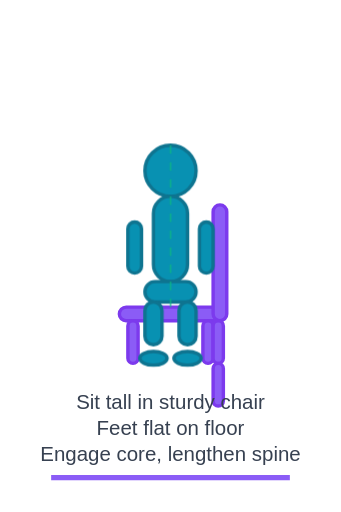
t = 0.00 s
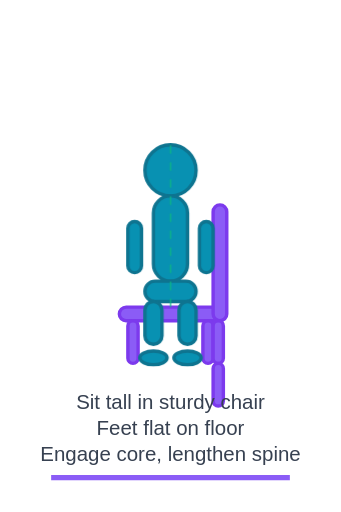
t = 0.50 s
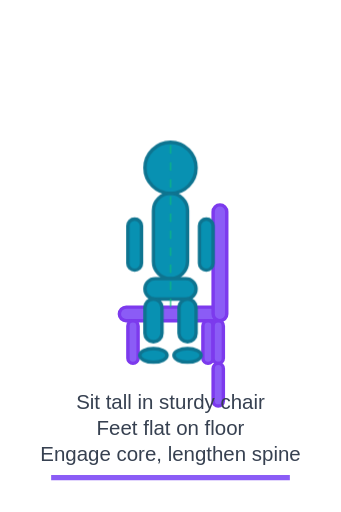
t = 1.50 s
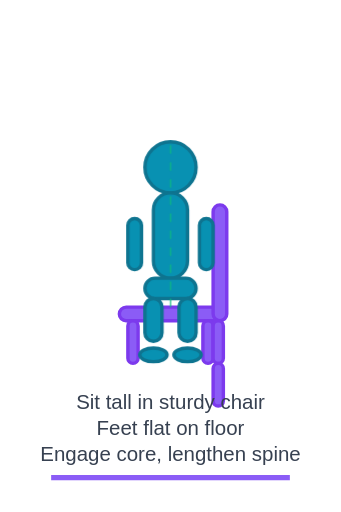
t = 2.00 s
t = 2.50 s: frame unchanged from t = 1.50 s, image omitted
t = 3.50 s: frame unchanged from t = 0.50 s, image omitted

The animated SVG that drew these frames (rendered in a browser with its animation timeline set to each time). Animation: 1 CSS @keyframes rule; one cycle of 4.00 s, repeats indefinitely.

<svg width="200" height="300" viewBox="0 0 200 300" xmlns="http://www.w3.org/2000/svg">
  <!-- Chair-Supported Pose Animation -->
  <defs>
    <style>
      .figure { fill: #0891B2; stroke: #0E7490; stroke-width: 2; }
      .chair { fill: #8B5CF6; stroke: #7C3AED; stroke-width: 2; }
      .posture { animation: posture 4s ease-in-out infinite; }
      @keyframes posture {
        0%, 100% { transform: translateY(0); }
        50% { transform: translateY(-2px); }
      }
    </style>
  </defs>
  
  <!-- Ground line -->
  <line x1="30" y1="280" x2="170" y2="280" stroke="#8B5CF6" stroke-width="3"/>
  
  <!-- Chair -->
  <g class="chair">
    <!-- Chair seat -->
    <rect x="70" y="180" width="60" height="8" rx="4"/>
    <!-- Chair back -->
    <rect x="125" y="120" width="8" height="68" rx="4"/>
    <!-- Chair legs -->
    <rect x="75" y="188" width="6" height="25" rx="3"/>
    <rect x="119" y="188" width="6" height="25" rx="3"/>
    <rect x="125" y="188" width="6" height="25" rx="3"/>
    <rect x="125" y="213" width="6" height="25" rx="3"/>
  </g>
  
  <!-- Figure sitting in chair -->
  <g class="posture">
    <!-- Head -->
    <circle cx="100" cy="100" r="15" class="figure"/>
    
    <!-- Torso (upright) -->
    <rect x="90" y="115" width="20" height="50" rx="10" class="figure"/>
    
    <!-- Arms (relaxed on armrests or lap) -->
    <rect x="75" y="130" width="8" height="30" rx="4" class="figure"/>
    <rect x="117" y="130" width="8" height="30" rx="4" class="figure"/>
    
    <!-- Thighs (on chair) -->
    <rect x="85" y="165" width="30" height="12" rx="6" class="figure"/>
    
    <!-- Shins (vertical) -->
    <rect x="85" y="177" width="10" height="25" rx="5" class="figure"/>
    <rect x="105" y="177" width="10" height="25" rx="5" class="figure"/>
    
    <!-- Feet (flat on ground) -->
    <ellipse cx="90" cy="210" rx="8" ry="4" class="figure"/>
    <ellipse cx="110" cy="210" rx="8" ry="4" class="figure"/>
  </g>
  
  <!-- Posture alignment guide -->
  <line x1="100" y1="85" x2="100" y2="180" stroke="#10B981" stroke-width="1" stroke-dasharray="5,5" opacity="0.7"/>
  
  <!-- Instructions -->
  <text x="100" y="240" text-anchor="middle" font-family="Arial" font-size="12" fill="#374151">
    Sit tall in sturdy chair
  </text>
  <text x="100" y="255" text-anchor="middle" font-family="Arial" font-size="12" fill="#374151">
    Feet flat on floor
  </text>
  <text x="100" y="270" text-anchor="middle" font-family="Arial" font-size="12" fill="#374151">
    Engage core, lengthen spine
  </text>
</svg>
